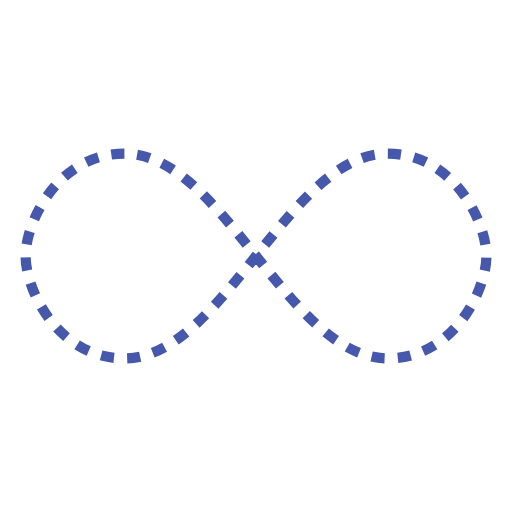
t = 0.00 s
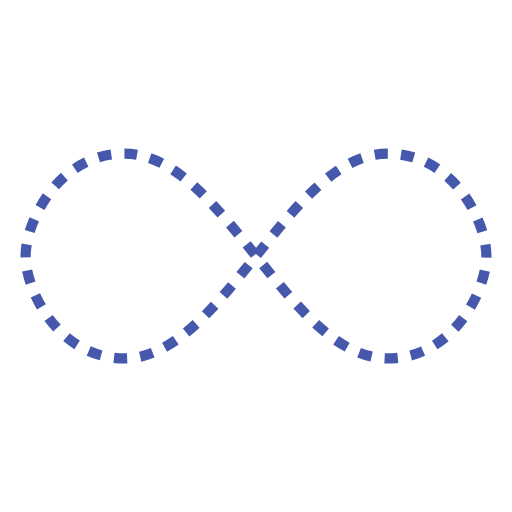
t = 0.25 s
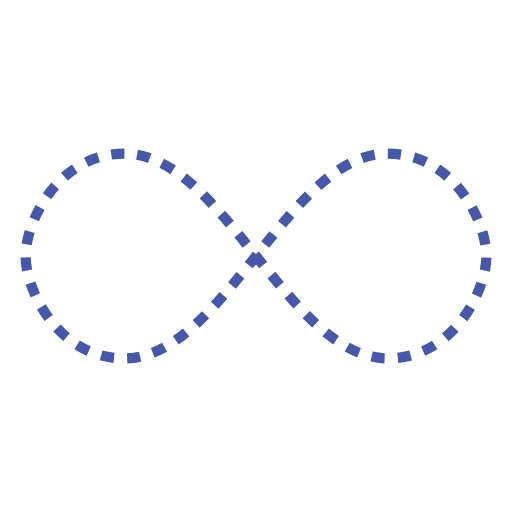
t = 0.50 s
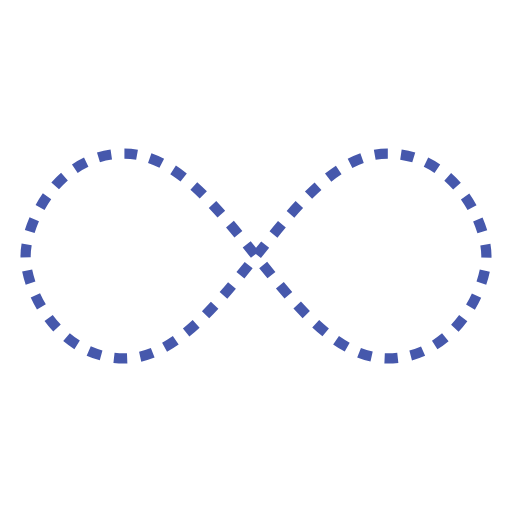
t = 0.75 s

The animated SVG that drew these frames (rendered in a browser with its animation timeline set to each time). Animation: 1 SMIL element (animate=1); one cycle of 1.00 s, repeats indefinitely.

<svg width="200px"  height="200px"  xmlns="http://www.w3.org/2000/svg" viewBox="0 0 100 100" preserveAspectRatio="xMidYMid" class="lds-infinity" style="background: none;"><path fill="none" ng-attr-stroke="{{config.stroke}}" ng-attr-stroke-width="{{config.width}}" ng-attr-stroke-dasharray="{{config.dasharray}}" d="M24.3,30C11.4,30,5,43.3,5,50s6.4,20,19.3,20c19.3,0,32.1-40,51.4-40 C88.6,30,95,43.3,95,50s-6.4,20-19.3,20C56.4,70,43.6,30,24.3,30z" stroke="#4658ac" stroke-width="2" stroke-dasharray="2.5658892822265624 2.5658892822265624"><animate attributeName="stroke-dashoffset" calcMode="linear" values="0;256.58892822265625" keyTimes="0;1" dur="1" begin="0s" repeatCount="indefinite"></animate></path></svg>
